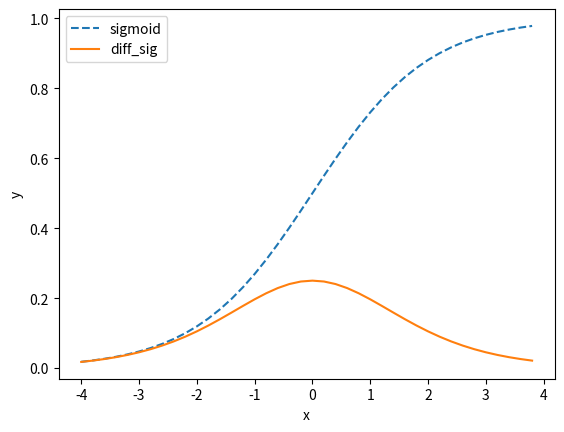

Write the Python code that produced this figure.
import numpy as np
import matplotlib.pyplot as plt

def sigmoid(x):
    return 1 / (1 + np.exp(-x))

def diff_sig(x):
    return sigmoid(x) * (1 - sigmoid(x))

x = np.arange(-4.0, 4.0, 0.2)
print(diff_sig(0))

plt.plot(x, sigmoid(x), linestyle='--', label='sigmoid')
plt.plot(x, diff_sig(x), label='diff_sig')
plt.xlabel('x')
plt.ylabel('y')
plt.legend()
plt.show()